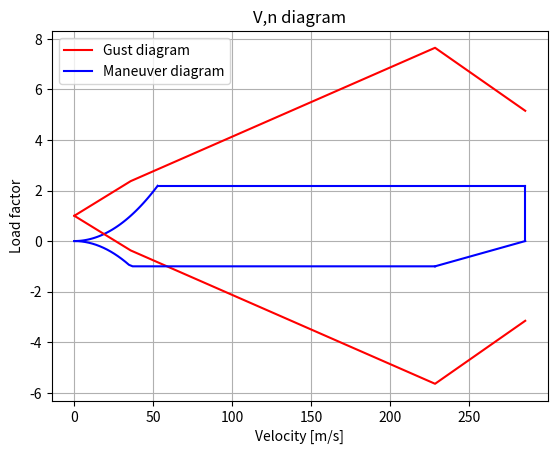

The matplotlib source for this figure:
"""Class 2 weight estimation - Gust Diagram"""
import numpy as np 
import matplotlib.pyplot as plt


#Constants
CLAlphaCruise = 6.669               # 1/rad 
CLAlphaFlaps = 7.8495               # 1/rad 
CLMax = 1.624                       # -                        

rhoCruise = 1.225                  # kg/m^2 
uHatCruise = 15.24 #11.499                 # m/s
uHatHighAlpha = 20.1168# 15.6972             # m/s   
uHatDive = 7.62 # 5.7912                   # m/s
g = 9.81                            # m/s^2 

#Aircraft paramters 
weightAirplane = 12640*9.81 # 21869 * 9.81       # N
VCruise = 228.3                     # m/s
mac = 2.90                          # m 
wingArea = 98                       # m^2


#InitialCalculation
V_b = np.sqrt((weightAirplane*2)/(wingArea*rhoCruise*CLMax))
VDive = 1.25*VCruise
wingLoading = weightAirplane/wingArea
print(f"WingLoading {wingLoading}")

#Calculations for gust diagram 

def calculateDeltaN (rho, V, C_Lalpha, W, u_hat): 
    
    mu_g = (2*(W/wingArea))/(rho*g*C_Lalpha*mac) 
    
    K = (0.88*mu_g)/(5.3+mu_g)
    
    u =K*u_hat
    
    deltaN = (rho*V*C_Lalpha*u)/(2*(W)/(wingArea))
    
    return deltaN
    
delta_n_stall = calculateDeltaN(rhoCruise, V_b, CLAlphaCruise, weightAirplane, uHatHighAlpha)
delta_n_cruise = calculateDeltaN(rhoCruise, VCruise, CLAlphaCruise, weightAirplane, uHatCruise)
delta_n_dive = calculateDeltaN(rhoCruise, VDive, CLAlphaCruise, weightAirplane, uHatDive)

print(delta_n_cruise, delta_n_stall, delta_n_cruise, delta_n_dive)


x = [0, V_b, VCruise, VDive]
y = [1, 1+delta_n_stall, 1+delta_n_cruise, 1+delta_n_dive]
z = [1, 1-delta_n_stall, 1-delta_n_cruise, 1-delta_n_dive]

print(V_b,VDive)


#Calculations for manoeuvre diagram


def ncurve (rho, C_LMAX, ws):
    q = 0.5 * rho 
    n = C_LMAX * q / ws
    return n

Nmax = 2.1 + (24000/(weightAirplane*2.205 + 10000)) #It must be converted to pounds
print(f"nMax = {Nmax}")
Nmin = -1
n = ncurve (rhoCruise, CLMax, wingLoading)


V_a = np.sqrt(Nmax/n)

V_vals_1 = np.linspace(0, V_a, 100)  # Velocity values for the positive parabolic portion
V_vals_2 = np.linspace(V_a, VDive, 100)  # Velocity values for the straight line portion at n_max
V_vals_neg_1 = np.linspace(0, VCruise, 100)  # Velocity values for the negative parabolic portion
V_vals_neg_2 = np.linspace(VCruise, VDive, 100)  # Straight line segment from (Vc, -1) to (Vd, 0)

# Positive portion definitions
n_vals_1 = n * V_vals_1**2  # Positive parabolic portion (n * V^2)
n_vals_1[n_vals_1 > Nmax] = Nmax  # Clip values exceeding Nmax to n_max
n_vals_2 = np.full_like(V_vals_2, Nmax)  # Constant line at n_max between Va and Vd

# Negative portion definitions
n_vals_neg_1 = -n * V_vals_neg_1**2  # Negative parabolic portion (-n * V^2)
n_vals_neg_1[n_vals_neg_1 < Nmin] = Nmin  # Clip values less than Nmin to n_min

# Linear part from (Vc, -1) to (Vd, 0)
n_vals_neg_2 = np.linspace(Nmin, 0, len(V_vals_neg_2))

# Vertical lines at Vd
V_vals_vert = [VDive, VDive]  # Velocity for vertical line
n_vals_vert_pos = [Nmax, 0]  # Positive vertical line

# Plotting
plt.plot(x,y, color="red")
plt.plot(V_vals_1, n_vals_1, color='blue')
plt.plot(x, z, color = "red")
plt.plot(V_vals_2, n_vals_2, color='blue')
plt.plot(V_vals_vert, n_vals_vert_pos, color='blue')  # Vertical line for positive load

plt.plot(V_vals_neg_1, n_vals_neg_1, color='blue')
plt.plot(V_vals_neg_2, n_vals_neg_2, color='blue')




# Show plot
plt.xlabel("Velocity [m/s]")
plt.ylabel("Load factor")
plt.title("V,n diagram")
plt.grid(True)  
plt.legend(["Gust diagram", "Maneuver diagram"], loc="upper left")
plt.show()
